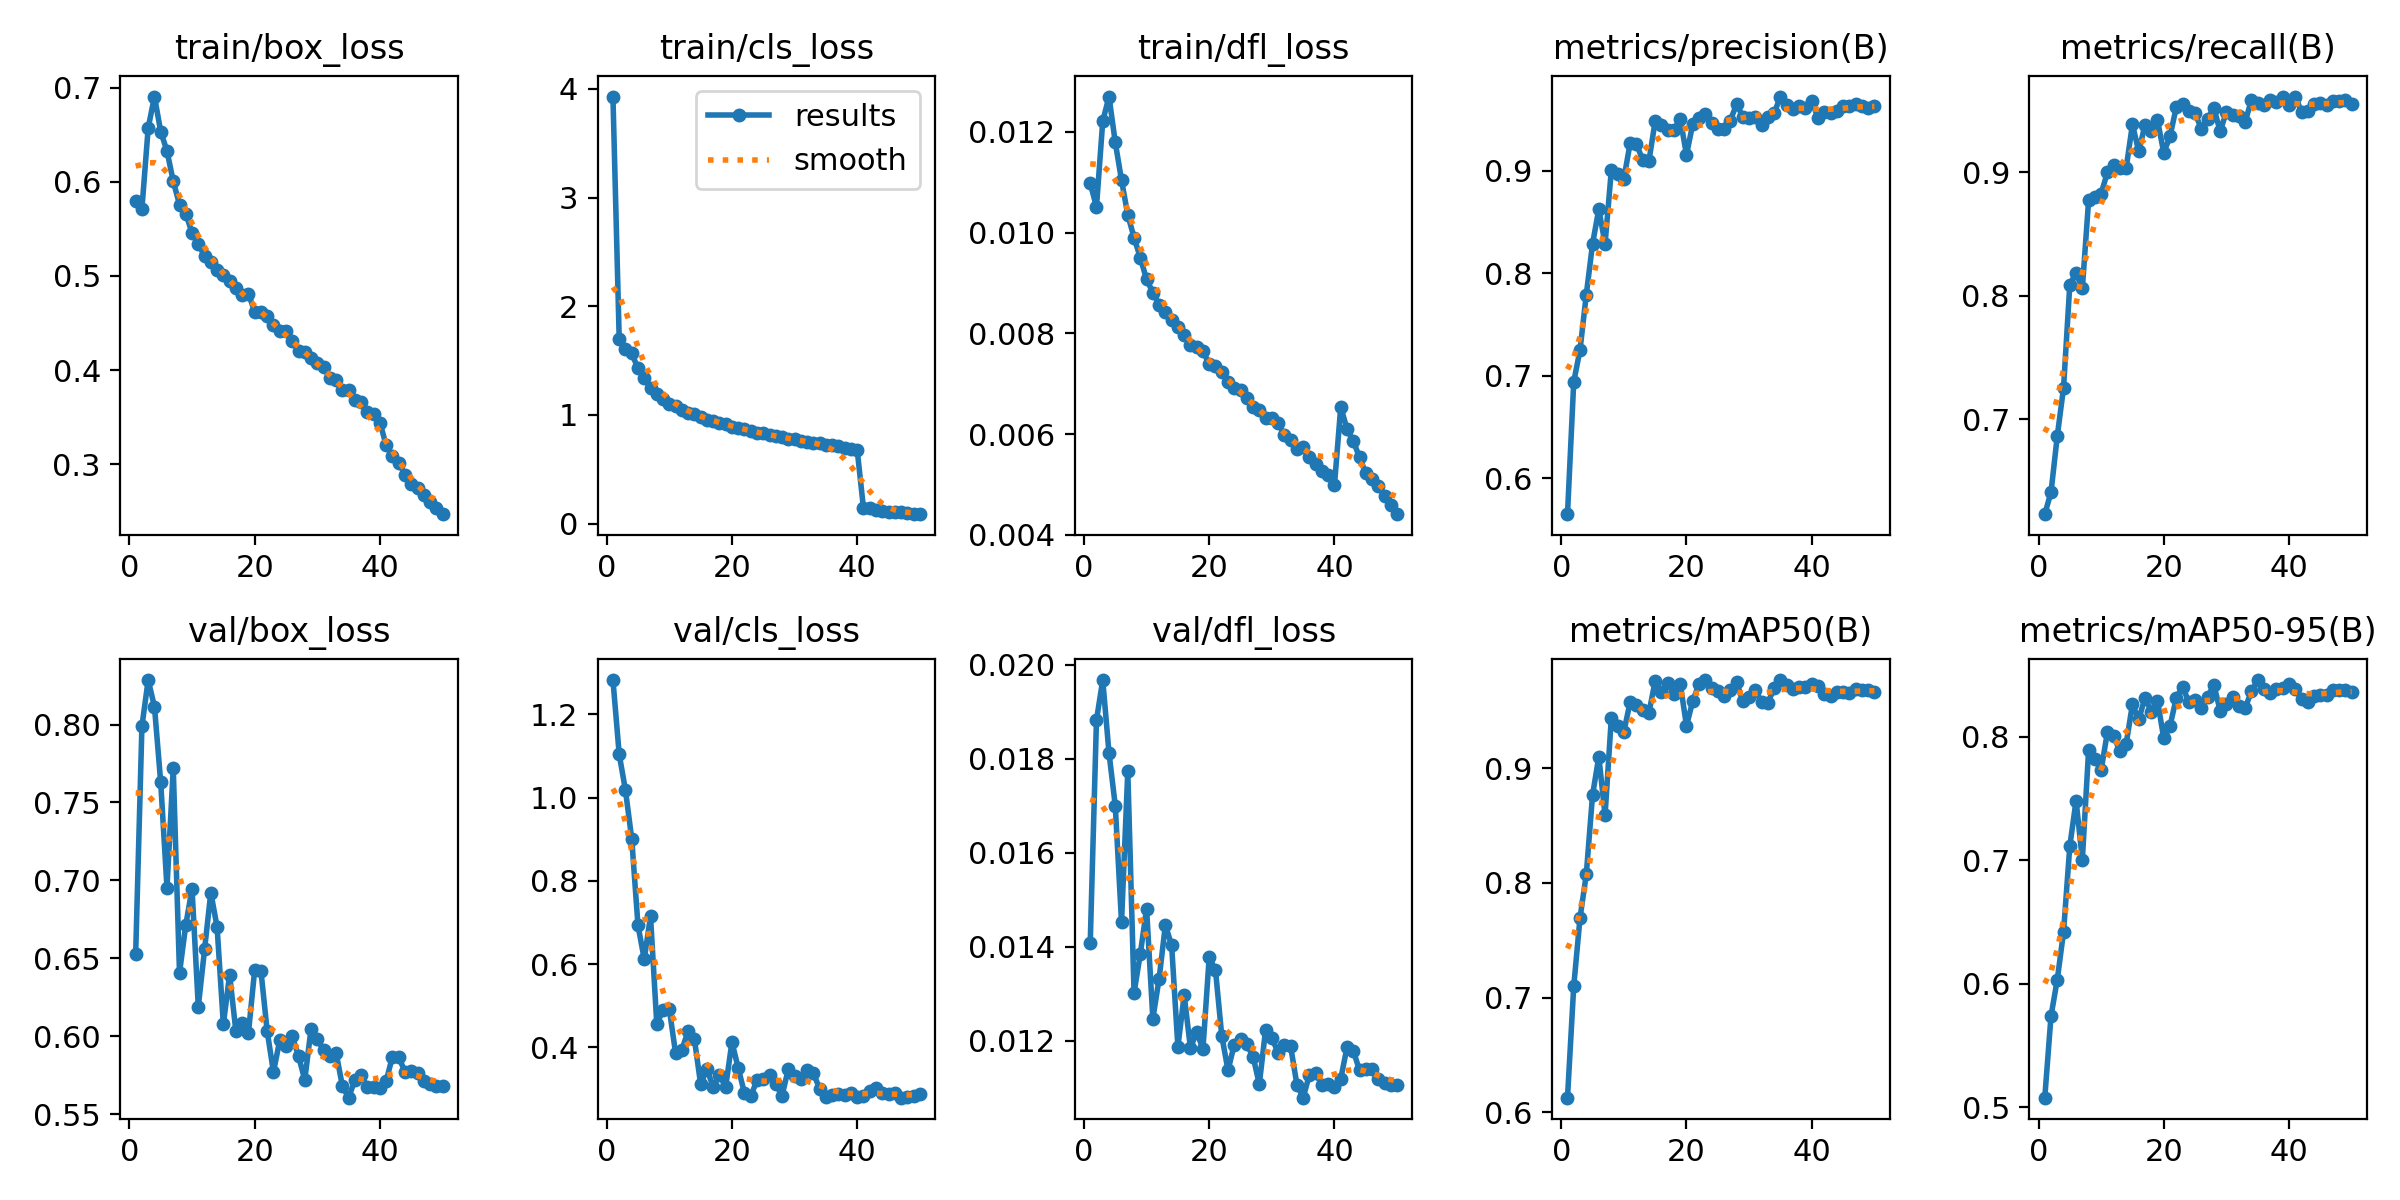

Values plotted in this chart, from the file beside it:
epoch, time, train/box_loss, train/cls_loss, train/dfl_loss, metrics/precision(B), metrics/recall(B), metrics/mAP50(B), metrics/mAP50-95(B), val/box_loss, val/cls_loss, val/dfl_loss, lr/pg0, lr/pg1, lr/pg2, lr/pg3, lr/pg4, lr/pg5, lr/pg6, lr/pg7
1, 382.6, 0.5795, 3.929, 0.01098, 0.5648, 0.623, 0.6128, 0.5079, 0.6528, 1.282, 0.01407, 0.00999, 0.00333, 0.00999, 0.00333, 0.00999, 0.00333, 0.00999, 0.00333
2, 698.1, 0.5715, 1.701, 0.01051, 0.6941, 0.6409, 0.7102, 0.574, 0.799, 1.104, 0.01882, 0.01959, 0.006531, 0.01959, 0.006531, 0.01959, 0.006531, 0.01959, 0.006531
3, 996.3, 0.6573, 1.604, 0.01221, 0.7251, 0.6864, 0.7695, 0.6036, 0.8285, 1.018, 0.01967, 0.0288, 0.009601, 0.0288, 0.009601, 0.0288, 0.009601, 0.0288, 0.009601
4, 1289, 0.6906, 1.566, 0.0127, 0.7791, 0.7254, 0.8075, 0.6422, 0.8115, 0.9009, 0.01812, 0.02822, 0.009406, 0.02822, 0.009406, 0.02822, 0.009406, 0.02822, 0.009406
5, 1581, 0.6533, 1.428, 0.01179, 0.8287, 0.809, 0.8766, 0.7117, 0.7629, 0.6929, 0.017, 0.02762, 0.009208, 0.02762, 0.009208, 0.02762, 0.009208, 0.02762, 0.009208
6, 1873, 0.6328, 1.336, 0.01104, 0.8626, 0.8181, 0.91, 0.7484, 0.6953, 0.612, 0.01452, 0.02703, 0.00901, 0.02703, 0.00901, 0.02703, 0.00901, 0.02703, 0.00901
7, 2166, 0.6006, 1.248, 0.01035, 0.8288, 0.8059, 0.8591, 0.7006, 0.772, 0.7151, 0.01773, 0.02644, 0.008812, 0.02644, 0.008812, 0.02644, 0.008812, 0.02644, 0.008812
8, 2458, 0.5759, 1.193, 0.0099, 0.9006, 0.8771, 0.9439, 0.7892, 0.6407, 0.4564, 0.01302, 0.02584, 0.008614, 0.02584, 0.008614, 0.02584, 0.008614, 0.02584, 0.008614
9, 2751, 0.5663, 1.145, 0.0095, 0.8967, 0.88, 0.9372, 0.7821, 0.6714, 0.489, 0.01385, 0.02525, 0.008416, 0.02525, 0.008416, 0.02525, 0.008416, 0.02525, 0.008416
10, 3043, 0.5457, 1.102, 0.00907, 0.8922, 0.8827, 0.9318, 0.7731, 0.6946, 0.4918, 0.01481, 0.02465, 0.008218, 0.02465, 0.008218, 0.02465, 0.008218, 0.02465, 0.008218
11, 3336, 0.5337, 1.082, 0.00881, 0.927, 0.8997, 0.9576, 0.8039, 0.619, 0.3866, 0.01247, 0.02406, 0.00802, 0.02406, 0.00802, 0.02406, 0.00802, 0.02406, 0.00802
12, 3628, 0.5213, 1.05, 0.00857, 0.9266, 0.9054, 0.9554, 0.8009, 0.6557, 0.3937, 0.01332, 0.02347, 0.007822, 0.02347, 0.007822, 0.02347, 0.007822, 0.02347, 0.007822
13, 3920, 0.5146, 1.022, 0.00843, 0.9106, 0.9036, 0.9507, 0.7883, 0.6922, 0.4392, 0.01446, 0.02287, 0.007624, 0.02287, 0.007624, 0.02287, 0.007624, 0.02287, 0.007624
14, 4212, 0.5065, 1.008, 0.00827, 0.9096, 0.9035, 0.9483, 0.7946, 0.6701, 0.4206, 0.01403, 0.02228, 0.007426, 0.02228, 0.007426, 0.02228, 0.007426, 0.02228, 0.007426
15, 4504, 0.5012, 0.9782, 0.00812, 0.9486, 0.9387, 0.976, 0.8264, 0.6077, 0.3118, 0.01187, 0.02168, 0.007228, 0.02168, 0.007228, 0.02168, 0.007228, 0.02168, 0.007228
16, 4797, 0.4949, 0.9562, 0.00796, 0.9449, 0.9168, 0.9662, 0.8142, 0.6395, 0.3478, 0.01297, 0.02109, 0.00703, 0.02109, 0.00703, 0.02109, 0.00703, 0.02109, 0.00703
17, 5089, 0.4867, 0.9447, 0.00777, 0.9398, 0.9382, 0.9742, 0.8315, 0.6033, 0.3055, 0.01185, 0.0205, 0.006832, 0.0205, 0.006832, 0.0205, 0.006832, 0.0205, 0.006832
18, 5381, 0.4802, 0.9261, 0.00773, 0.94, 0.9336, 0.9651, 0.8206, 0.6085, 0.3339, 0.01218, 0.0199, 0.006634, 0.0199, 0.006634, 0.0199, 0.006634, 0.0199, 0.006634
19, 5673, 0.4814, 0.9144, 0.00764, 0.9511, 0.9421, 0.9737, 0.8294, 0.602, 0.3051, 0.01183, 0.01931, 0.006436, 0.01931, 0.006436, 0.01931, 0.006436, 0.01931, 0.006436
20, 5965, 0.462, 0.8912, 0.00739, 0.9157, 0.9157, 0.9371, 0.7989, 0.6425, 0.4129, 0.01378, 0.01871, 0.006238, 0.01871, 0.006238, 0.01871, 0.006238, 0.01871, 0.006238
21, 6258, 0.462, 0.8794, 0.00736, 0.9459, 0.929, 0.9586, 0.8088, 0.6421, 0.3505, 0.0135, 0.01812, 0.00604, 0.01812, 0.00604, 0.01812, 0.00604, 0.01812, 0.00604
22, 6550, 0.457, 0.8708, 0.00724, 0.9518, 0.9527, 0.9737, 0.8317, 0.6032, 0.2903, 0.01211, 0.01753, 0.005842, 0.01753, 0.005842, 0.01753, 0.005842, 0.01753, 0.005842
23, 6842, 0.4475, 0.8491, 0.00703, 0.956, 0.9551, 0.9769, 0.8409, 0.5771, 0.283, 0.01137, 0.01693, 0.005644, 0.01693, 0.005644, 0.01693, 0.005644, 0.01693, 0.005644
24, 7134, 0.441, 0.8322, 0.00691, 0.9463, 0.9493, 0.9696, 0.8282, 0.5974, 0.3211, 0.01192, 0.01634, 0.005446, 0.01634, 0.005446, 0.01634, 0.005446, 0.01634, 0.005446
25, 7426, 0.442, 0.8313, 0.00688, 0.9406, 0.9478, 0.9671, 0.8299, 0.5939, 0.3238, 0.01204, 0.01574, 0.005248, 0.01574, 0.005248, 0.01574, 0.005248, 0.01574, 0.005248
26, 7718, 0.4314, 0.8134, 0.00672, 0.9408, 0.9349, 0.9633, 0.8234, 0.6, 0.3333, 0.01193, 0.01515, 0.00505, 0.01515, 0.00505, 0.01515, 0.00505, 0.01515, 0.00505
27, 8010, 0.4202, 0.8079, 0.00654, 0.9492, 0.9431, 0.9686, 0.8323, 0.5874, 0.312, 0.01166, 0.01456, 0.004852, 0.01456, 0.004852, 0.01456, 0.004852, 0.01456, 0.004852
28, 8302, 0.4191, 0.7933, 0.00647, 0.9652, 0.9521, 0.9753, 0.8422, 0.5721, 0.2839, 0.01108, 0.01396, 0.004654, 0.01396, 0.004654, 0.01396, 0.004654, 0.01396, 0.004654
29, 8593, 0.4127, 0.7796, 0.00631, 0.9529, 0.9331, 0.9584, 0.8214, 0.6046, 0.348, 0.01223, 0.01337, 0.004456, 0.01337, 0.004456, 0.01337, 0.004456, 0.01337, 0.004456
30, 8886, 0.4078, 0.7745, 0.00632, 0.9516, 0.9488, 0.9625, 0.8264, 0.598, 0.3314, 0.01206, 0.01277, 0.004258, 0.01277, 0.004258, 0.01277, 0.004258, 0.01277, 0.004258
31, 9178, 0.4032, 0.7613, 0.00622, 0.953, 0.9465, 0.9681, 0.8324, 0.5912, 0.3247, 0.01175, 0.01218, 0.00406, 0.01218, 0.00406, 0.01218, 0.00406, 0.01218, 0.00406
32, 9470, 0.3915, 0.7543, 0.00599, 0.9446, 0.9458, 0.9575, 0.8253, 0.5874, 0.3457, 0.01192, 0.01159, 0.003862, 0.01159, 0.003862, 0.01159, 0.003862, 0.01159, 0.003862
33, 9763, 0.3897, 0.7446, 0.00589, 0.9526, 0.9406, 0.9572, 0.8238, 0.5895, 0.3379, 0.01188, 0.01099, 0.003664, 0.01099, 0.003664, 0.01099, 0.003664, 0.01099, 0.003664
34, 10054, 0.3787, 0.7392, 0.0057, 0.9565, 0.9586, 0.9698, 0.8368, 0.5683, 0.3011, 0.01107, 0.0104, 0.003466, 0.0104, 0.003466, 0.0104, 0.003466, 0.0104, 0.003466
35, 10346, 0.3788, 0.7246, 0.00575, 0.9726, 0.9559, 0.9767, 0.8461, 0.5606, 0.2799, 0.01079, 0.009804, 0.003268, 0.009804, 0.003268, 0.009804, 0.003268, 0.009804, 0.003268
36, 10638, 0.3686, 0.7211, 0.00555, 0.9647, 0.9545, 0.9727, 0.8386, 0.5719, 0.2857, 0.01128, 0.00921, 0.00307, 0.00921, 0.00307, 0.00921, 0.00307, 0.00921, 0.00307
37, 10929, 0.3658, 0.7124, 0.00541, 0.9602, 0.9586, 0.9688, 0.8353, 0.5749, 0.2889, 0.01132, 0.008616, 0.002872, 0.008616, 0.002872, 0.008616, 0.002872, 0.008616, 0.002872
38, 11221, 0.3552, 0.6912, 0.00526, 0.963, 0.9567, 0.9707, 0.8392, 0.5676, 0.2847, 0.01105, 0.008022, 0.002674, 0.008022, 0.002674, 0.008022, 0.002674, 0.008022, 0.002674
39, 11513, 0.3533, 0.69, 0.00519, 0.961, 0.9612, 0.9707, 0.8399, 0.5675, 0.2896, 0.01108, 0.007428, 0.002476, 0.007428, 0.002476, 0.007428, 0.002476, 0.007428, 0.002476
40, 11805, 0.3443, 0.6764, 0.00499, 0.968, 0.9543, 0.9731, 0.8426, 0.5671, 0.2797, 0.01102, 0.006834, 0.002278, 0.006834, 0.002278, 0.006834, 0.002278, 0.006834, 0.002278
41, 12109, 0.32, 0.1427, 0.00654, 0.9517, 0.9612, 0.9716, 0.8385, 0.5714, 0.2827, 0.01119, 0.00624, 0.00208, 0.00624, 0.00208, 0.00624, 0.00208, 0.00624, 0.00208
42, 12400, 0.3084, 0.1398, 0.0061, 0.9576, 0.9488, 0.9644, 0.8309, 0.587, 0.2952, 0.01186, 0.005646, 0.001882, 0.005646, 0.001882, 0.005646, 0.001882, 0.005646, 0.001882
43, 12690, 0.3017, 0.1211, 0.00586, 0.9567, 0.9499, 0.9634, 0.8287, 0.5866, 0.3026, 0.01179, 0.005052, 0.001684, 0.005052, 0.001684, 0.005052, 0.001684, 0.005052, 0.001684
44, 12981, 0.289, 0.1189, 0.00554, 0.959, 0.9554, 0.9662, 0.8335, 0.5774, 0.2909, 0.01137, 0.004458, 0.001486, 0.004458, 0.001486, 0.004458, 0.001486, 0.004458, 0.001486
45, 13272, 0.2788, 0.1087, 0.00522, 0.9633, 0.9562, 0.9665, 0.8344, 0.5779, 0.2873, 0.01141, 0.003864, 0.001288, 0.003864, 0.001288, 0.003864, 0.001288, 0.003864, 0.001288
46, 13562, 0.2743, 0.1055, 0.0051, 0.9635, 0.9545, 0.9658, 0.8342, 0.5767, 0.2914, 0.0114, 0.00327, 0.00109, 0.00327, 0.00109, 0.00327, 0.00109, 0.00327, 0.00109
47, 13853, 0.2678, 0.1023, 0.00496, 0.9654, 0.9572, 0.9687, 0.8377, 0.5716, 0.2793, 0.01119, 0.002676, 0.000892, 0.002676, 0.000892, 0.002676, 0.000892, 0.002676, 0.000892
48, 14144, 0.2601, 0.09869, 0.00477, 0.9637, 0.9574, 0.9685, 0.8379, 0.5695, 0.2812, 0.0111, 0.002082, 0.000694, 0.002082, 0.000694, 0.002082, 0.000694, 0.002082, 0.000694
49, 14435, 0.2537, 0.09095, 0.00459, 0.9611, 0.9581, 0.9684, 0.8377, 0.568, 0.2839, 0.01105, 0.001488, 0.000496, 0.001488, 0.000496, 0.001488, 0.000496, 0.001488, 0.000496
50, 14728, 0.2469, 0.08677, 0.00441, 0.9632, 0.9552, 0.9667, 0.8364, 0.5679, 0.2887, 0.01106, 0.000894, 0.000298, 0.000894, 0.000298, 0.000894, 0.000298, 0.000894, 0.000298
